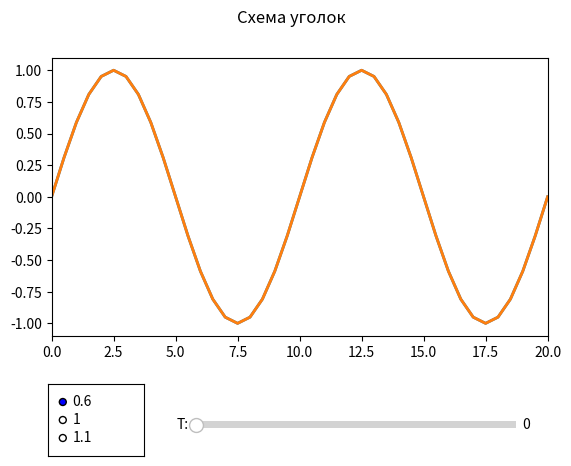
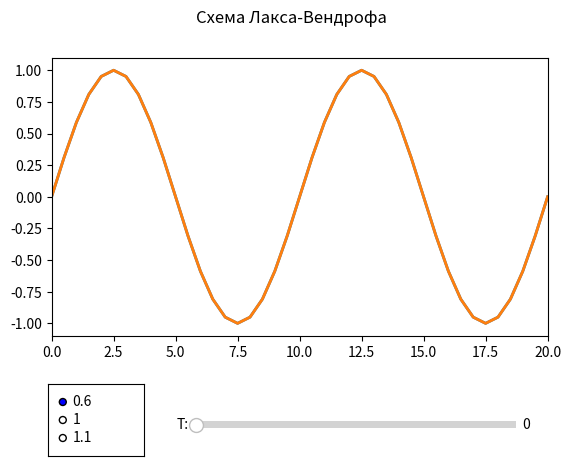

The matplotlib source for these figures, in order:
import numpy as np
import matplotlib.pyplot as plt
from matplotlib.widgets import Slider, RadioButtons

T = 18
L = 20
h = 0.5
Ku = 0.6
t = h * Ku

def function_t0(x):
    return np.sin(4 * np.pi * x / L)

N = int(L / h) + 1
x = np.linspace(0, L, N)

# Cхема Уголок
def solve1(Ku, t):
    M = int(T / t) + 1

    u = np.zeros((M, N))

    u[0] = function_t0(x)

    for j in range(M - 1):
        for i in range(1, N):
            u[j + 1, i] = u[j, i] - t * (u[j, i] - u[j, i - 1]) / h
        u[j + 1, 0] = u[j + 1, N - 1]

    return u

# Схема Лакса-Вендрофа
def solve2(Ku, t):
    M = int(T / t) + 1

    u = np.zeros((M, N))

    u[0] = function_t0(x)

    for j in range(M - 1):
        for i in range(1, N - 1):
            u[j + 1, i] = u[j, i] - t * (u[j, i + 1] - u[j, i - 1]) / 2 / h + \
                + t**2 / 2 * (u[j, i + 1] - 2 * u[j, i] + u[j, i - 1]) / h**2
        u[j + 1, N - 1] = u[j, N - 1] - t * (u[j, 0] - u[j, N - 2]) / 2 / h + \
            + t**2 / 2 * (u[j, 0] - 2 * u[j, N - 1] + u[j, N - 2]) / h**2
        u[j + 1, 0] = u[j + 1, N - 1]

    return u


################

def print_solve(method, text):
    u = method(Ku, t)

    fig, ax = plt.subplots()
    fig.suptitle(text)
    plt.subplots_adjust(bottom=0.3)
    l = ax.plot(x, u[0, :], x, function_t0(x), lw=2)
    ax.margins(x=0)

    axtime = plt.axes([0.35, 0.1, 0.5, 0.03])
    stime = Slider(axtime, 'T:', 0.0, T, valfmt='%d', valstep=1)

    def update(val):
        time = int(stime.val / t)
        l[0].set_ydata(u[time, :])
        l[1].set_ydata(function_t0(x - stime.val))
        fig.canvas.draw_idle()

    stime.on_changed(update)


    rax = plt.axes([0.12, 0.05, 0.15, 0.15])
    # Значения числа Куранта \/\/\/\/\/\/\/
    radio = RadioButtons(rax, (0.6, 1, 1.1), active=0)

    def colorfunc(label):
        Ku = float(label)
        t = h * Ku
        u = method(Ku, t)
        time = int(stime.val / t)
        l[0].set_ydata(u[time, :])
        l[1].set_ydata(function_t0(x - stime.val))

        def update(val):
            time = int(stime.val / t)
            l[0].set_ydata(u[time, :])
            l[1].set_ydata(function_t0(x - stime.val))
            fig.canvas.draw_idle()

        stime.on_changed(update)

        fig.canvas.draw_idle()

    radio.on_clicked(colorfunc)

    plt.show()



print_solve(solve1, 'Схема уголок')
print_solve(solve2, 'Схема Лакса-Вендрофа')
